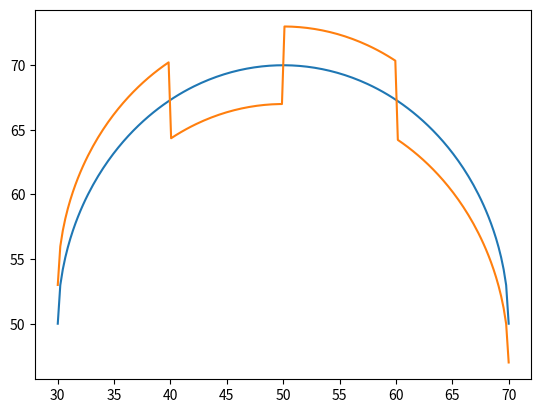

Here is the Python script that generated this plot:
import numpy as np
from matplotlib import pyplot as plt

X_CENTER, Y_CENTER, RADIUS = 50, 50, 20
X_CENTER2, Y_CENTER2, RADIUS2 = 50, 50, 3

switch_radius = True

X, Y = [], []
X2, Y2 = [], []

def calc_image(a, b, r, x):
    delta = (-2*b)**2 - 4*( b**2 - r**2 + (x-a)**2)
    r1 = (2*b + np.sqrt(delta)) / 2
    r2 = (2*b - np.sqrt(delta)) / 2

    return r1, r2

def plot_circle(a, b, r, k, dir):
    y1, y2 = calc_image(a, b, r, k)
        
    if dir == 'reversed':
        X2.append(k)
        Y2.append(y2)
    else:
        X2.append(k)
        Y2.append(y1)

def get_linspace_limits(w, a, r):

    if w >= 0 and w < 45:
        return a - r, a, 1
    elif w >= 45 and w < 90:
        return r, a + r, 0
    elif w >= 90 and w < 135:
        return a - r, a, 1
    elif w >= 135:
        return r, a + r, 0

w = 0
image = 1

for i in np.linspace(X_CENTER-RADIUS, X_CENTER+RADIUS, 180 ):
    y1, y2 = calc_image(X_CENTER, Y_CENTER, RADIUS, i)

    wa, wb, image = get_linspace_limits(w, i, RADIUS2)
    
    if image == 1:
        for j in np.linspace(wa, wb, 50):
            plot_circle(i, y1, RADIUS2, i, 'normal')
    else:
        for j in np.linspace(wa, wb, 50):
            plot_circle(i, y1, RADIUS2, i, 'reversed')
    w += 1
    X.append(i)
    Y.append(y1)
    
# for i in reversed(np.linspace(X_CENTER-RADIUS, X_CENTER+RADIUS, 20 )):
#     y1, y2 = calc_image(X_CENTER, Y_CENTER, RADIUS, i)

#     # if switch_radius:
#     #     RADIUS2 = 10
#     #     switch_radius = False
#     # else:
#     #     RADIUS2 = 3
#     #     switch_radius = True

#     for j in np.linspace(i-RADIUS2, i+RADIUS2, 20 ):
#         y1_2, y2_2 = calc_image(i, y2, RADIUS2, j)
        
#         X2.append(j)
#         Y2.append(y1_2)

#     for j in reversed(np.linspace(i-RADIUS2, i+RADIUS2, 20 )):
#         y1_2, y2_2 = calc_image(i, y2, RADIUS2, j)
        
#         X2.append(j)
#         Y2.append(y2_2)

#     X.append(i)
#     Y.append(y2)

plt.plot(X, Y)
plt.plot(X2, Y2)
plt.show()